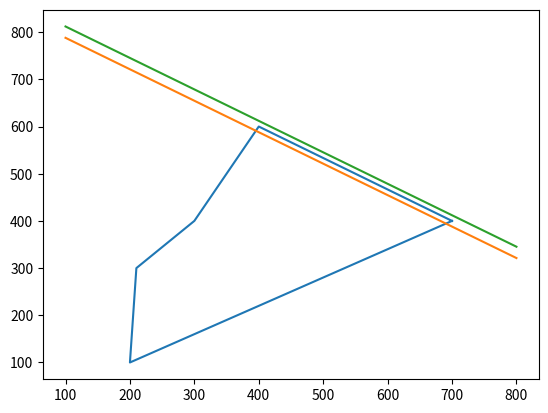

Reproduce this figure in Python.
import matplotlib.pyplot as plt
import math


coord = [[700,400], [400,600], [300,400], [210,300], [200,100], [700,400]]
coord2 = []
coord3 = []
x = 100
xx = 800
counter = 0
for idx in range(len(coord) - 1):
    x1 = coord[idx][0]
    y1 = coord[idx][1]
    x2 = coord[idx + 1][0]
    y2 = coord[idx + 1][1]
    a=y2 - y1
    b=x1-x2
    c1=(x2 - x1)*y1 - (y2 - y1)*x1
    c2_prim = c1 + 10*math.sqrt(a*a + b*b)
    c2_secont = c1 - 10*math.sqrt(a*a + b*b)
    y = (-c2_prim - (y2-y1)*x)/(x1-x2)
    yy = (-c2_prim - (y2-y1)*xx)/(x1-x2)
    coord2.append([x,y])
    coord2.append([xx,yy])
    y11 = (-c2_secont - (y2-y1)*x)/(x1-x2)
    yy11 = (-c2_secont - (y2-y1)*xx)/(x1-x2)
    coord3.append([x,y11])
    coord3.append([xx,yy11])
    break

xs, ys = zip(*coord)
plt.plot(xs,ys)

xs2, ys2 = zip(*coord2)
plt.plot(xs2,ys2)

xs3, ys3 = zip(*coord3)
plt.plot(xs3,ys3)

plt.show()
